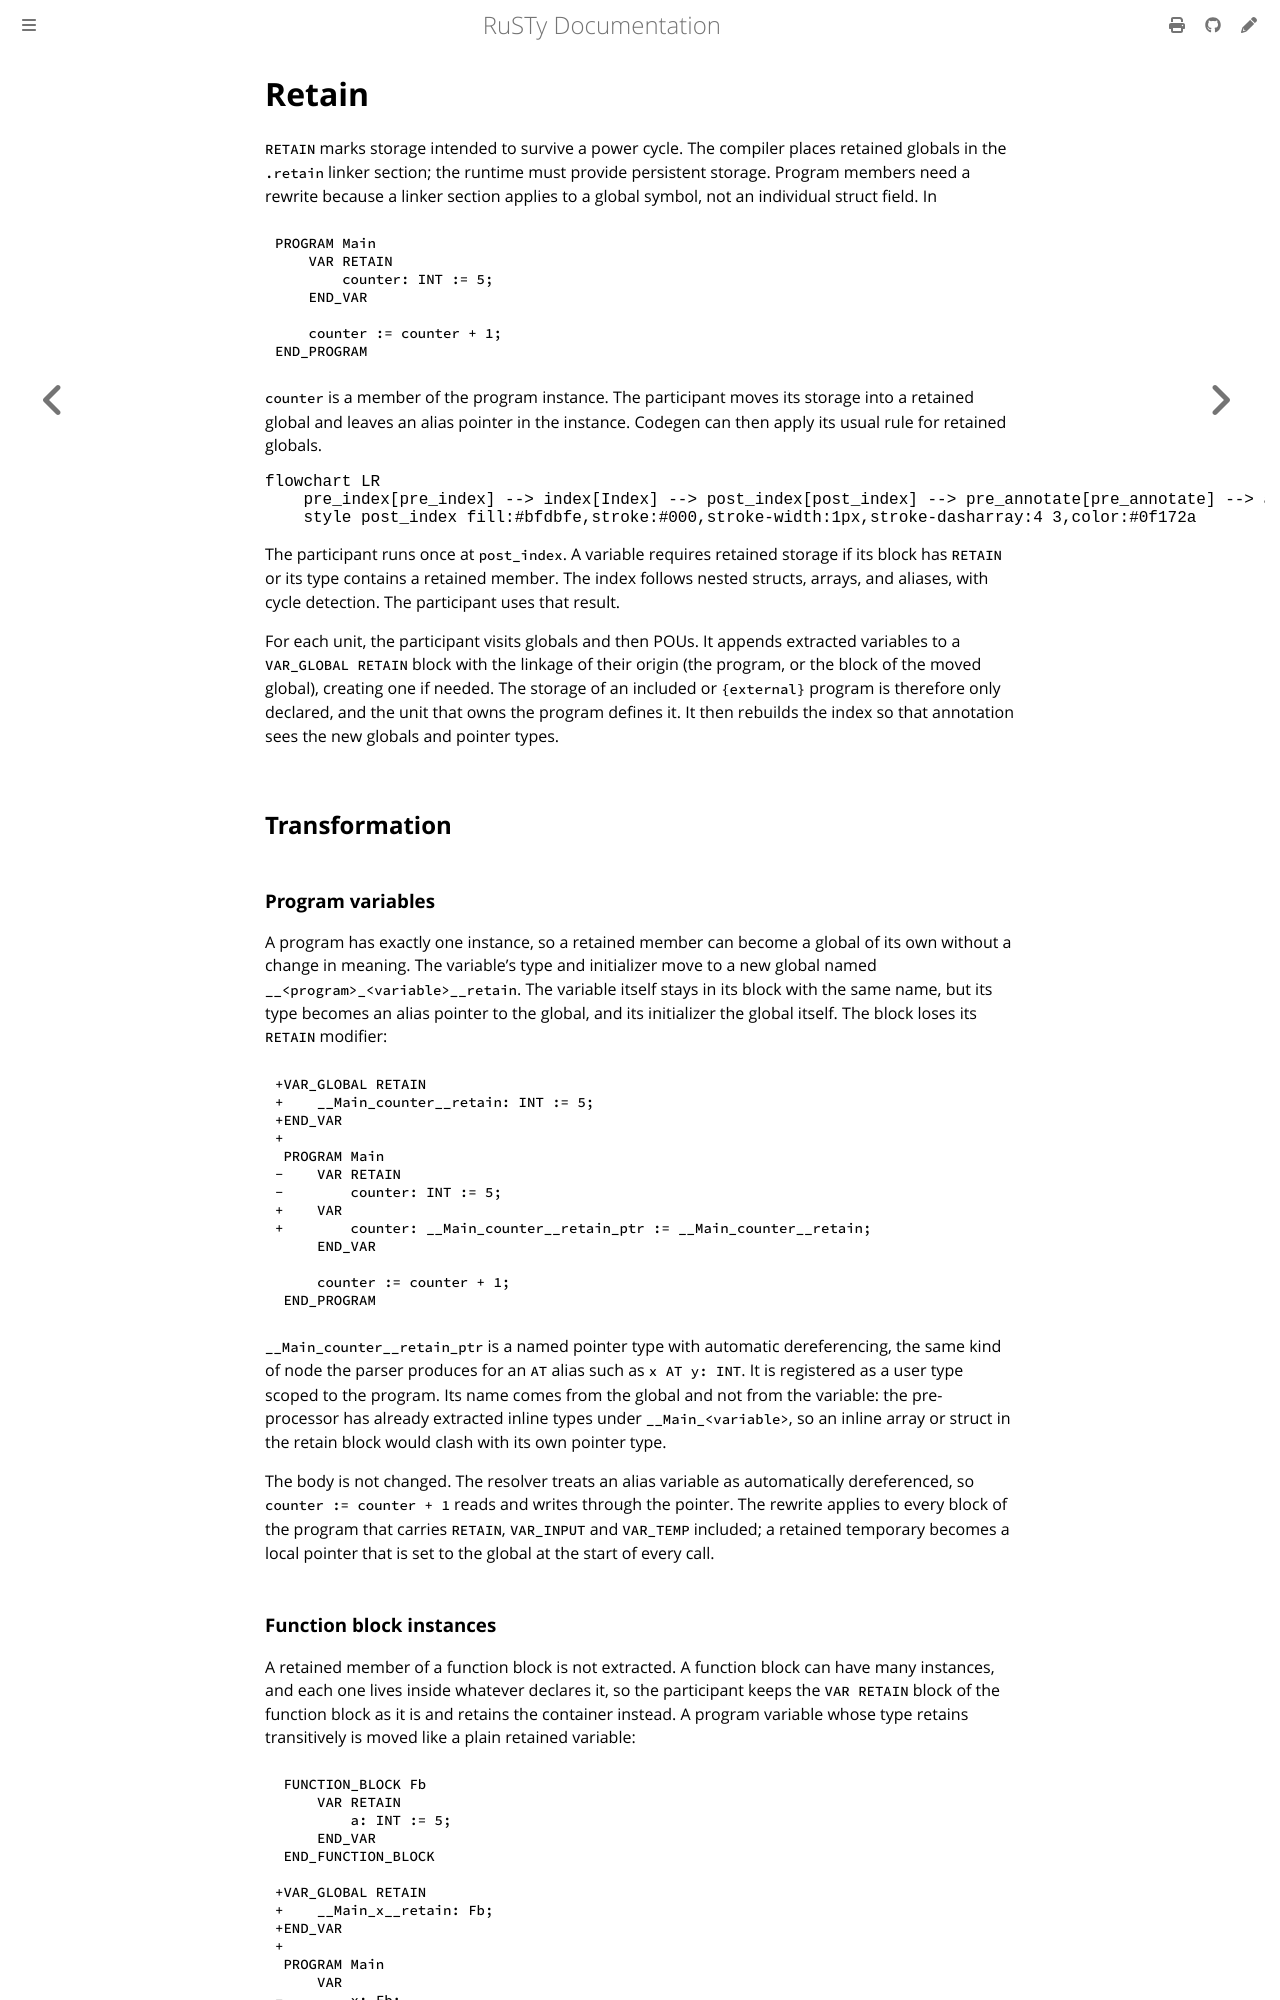

repository: PLC-lang/rusty · page: technical/participants/07-retain.html · generator: mdbook

# Retain

`RETAIN` marks storage intended to survive a power cycle. The compiler places retained globals in the `.retain` linker section; the runtime must provide persistent storage. Program members need a rewrite because a linker section applies to a global symbol, not an individual struct field. In

```iecst
PROGRAM Main
    VAR RETAIN
        counter: INT := 5;
    END_VAR

    counter := counter + 1;
END_PROGRAM
```

`counter` is a member of the program instance. The participant moves its storage into a retained global and leaves an alias pointer in the instance. Codegen can then apply its usual rule for retained globals.

```mermaid
flowchart LR
    pre_index[pre_index] --> index[Index] --> post_index[post_index] --> pre_annotate[pre_annotate] --> annotate[Annotate] --> post_annotate[post_annotate]
    style post_index fill:#bfdbfe,stroke:#000,stroke-width:1px,stroke-dasharray:4 3,color:#0f172a
```

The participant runs once at `post_index`. A variable requires retained storage if its block has `RETAIN` or its type contains a retained member. The index follows nested structs, arrays, and aliases, with cycle detection. The participant uses that result.

For each unit, the participant visits globals and then POUs. It appends extracted variables to a `VAR_GLOBAL RETAIN` block with the linkage of their origin (the program, or the block of the moved global), creating one if needed. The storage of an included or `{external}` program is therefore only declared, and the unit that owns the program defines it. It then rebuilds the index so that annotation sees the new globals and pointer types.


## Transformation

### Program variables

A program has exactly one instance, so a retained member can become a global of its own without a change in meaning. The variable's type and initializer move to a new global named `__<program>_<variable>__retain`. The variable itself stays in its block with the same name, but its type becomes an alias pointer to the global, and its initializer the global itself. The block loses its `RETAIN` modifier:

```diff
+VAR_GLOBAL RETAIN
+    __Main_counter__retain: INT := 5;
+END_VAR
+
 PROGRAM Main
-    VAR RETAIN
-        counter: INT := 5;
+    VAR
+        counter: __Main_counter__retain_ptr := __Main_counter__retain;
     END_VAR

     counter := counter + 1;
 END_PROGRAM
```

`__Main_counter__retain_ptr` is a named pointer type with automatic dereferencing, the same kind of node the parser produces for an `AT` alias such as `x AT y: INT`. It is registered as a user type scoped to the program. Its name comes from the global and not from the variable: the pre-processor has already extracted inline types under `__Main_<variable>`, so an inline array or struct in the retain block would clash with its own pointer type.

The body is not changed. The resolver treats an alias variable as automatically dereferenced, so `counter := counter + 1` reads and writes through the pointer. The rewrite applies to every block of the program that carries `RETAIN`, `VAR_INPUT` and `VAR_TEMP` included; a retained temporary becomes a local pointer that is set to the global at the start of every call.
